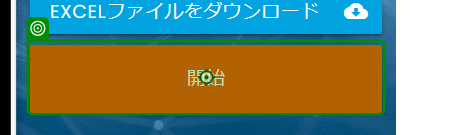
Task: 空のプロジェクト
Workflow: Main

Step 1: click

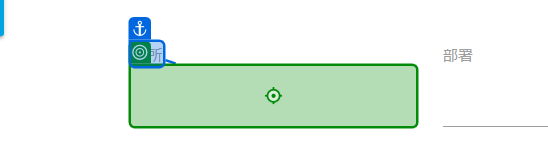
Step 2: type "1"

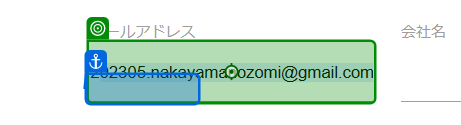
Step 3: type "2"

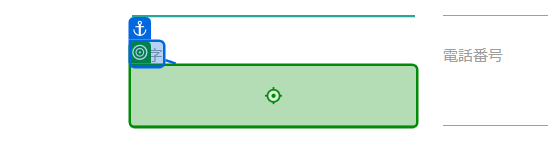
Step 4: type "3"

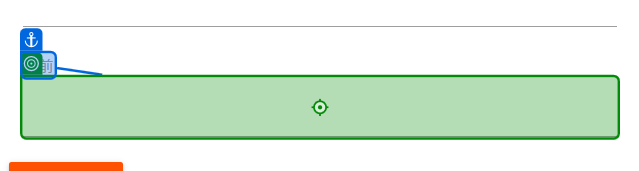
Step 5: type "4"

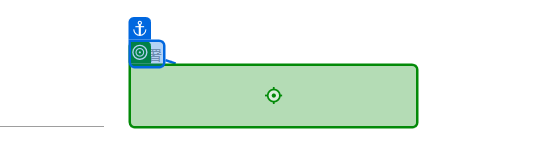
Step 6: type "5"

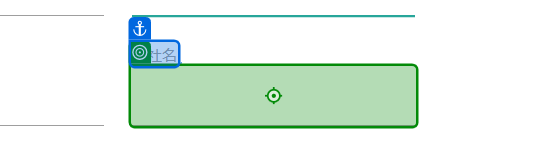
Step 7: type "6"

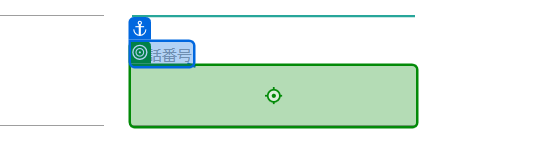
Step 8: type "7"

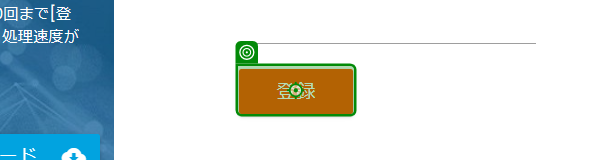
Step 9: click

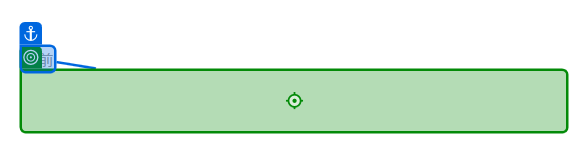
Step 10: type "1"

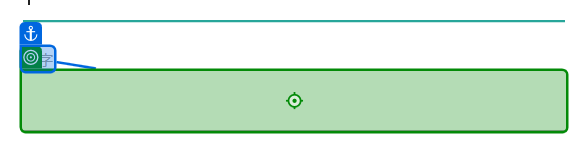
Step 11: type "2"

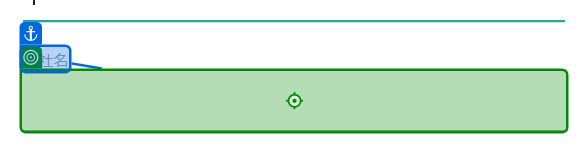
Step 12: type "3"

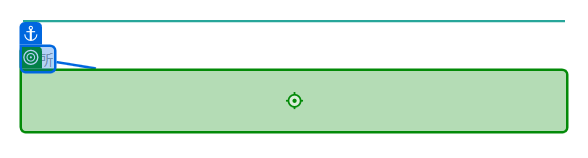
Step 13: type "4"

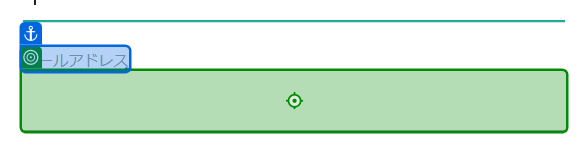
Step 14: type "5"

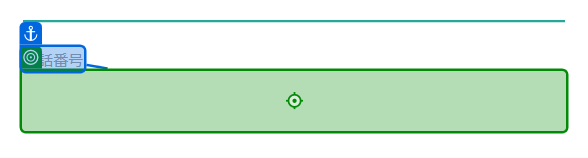
Step 15: type "6"

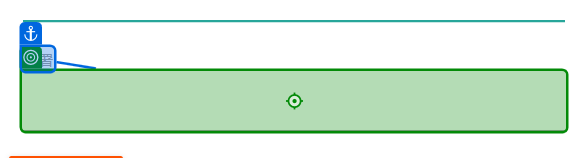
Step 16: type "7"

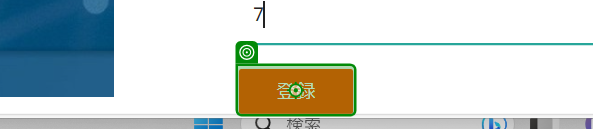
Step 17: click